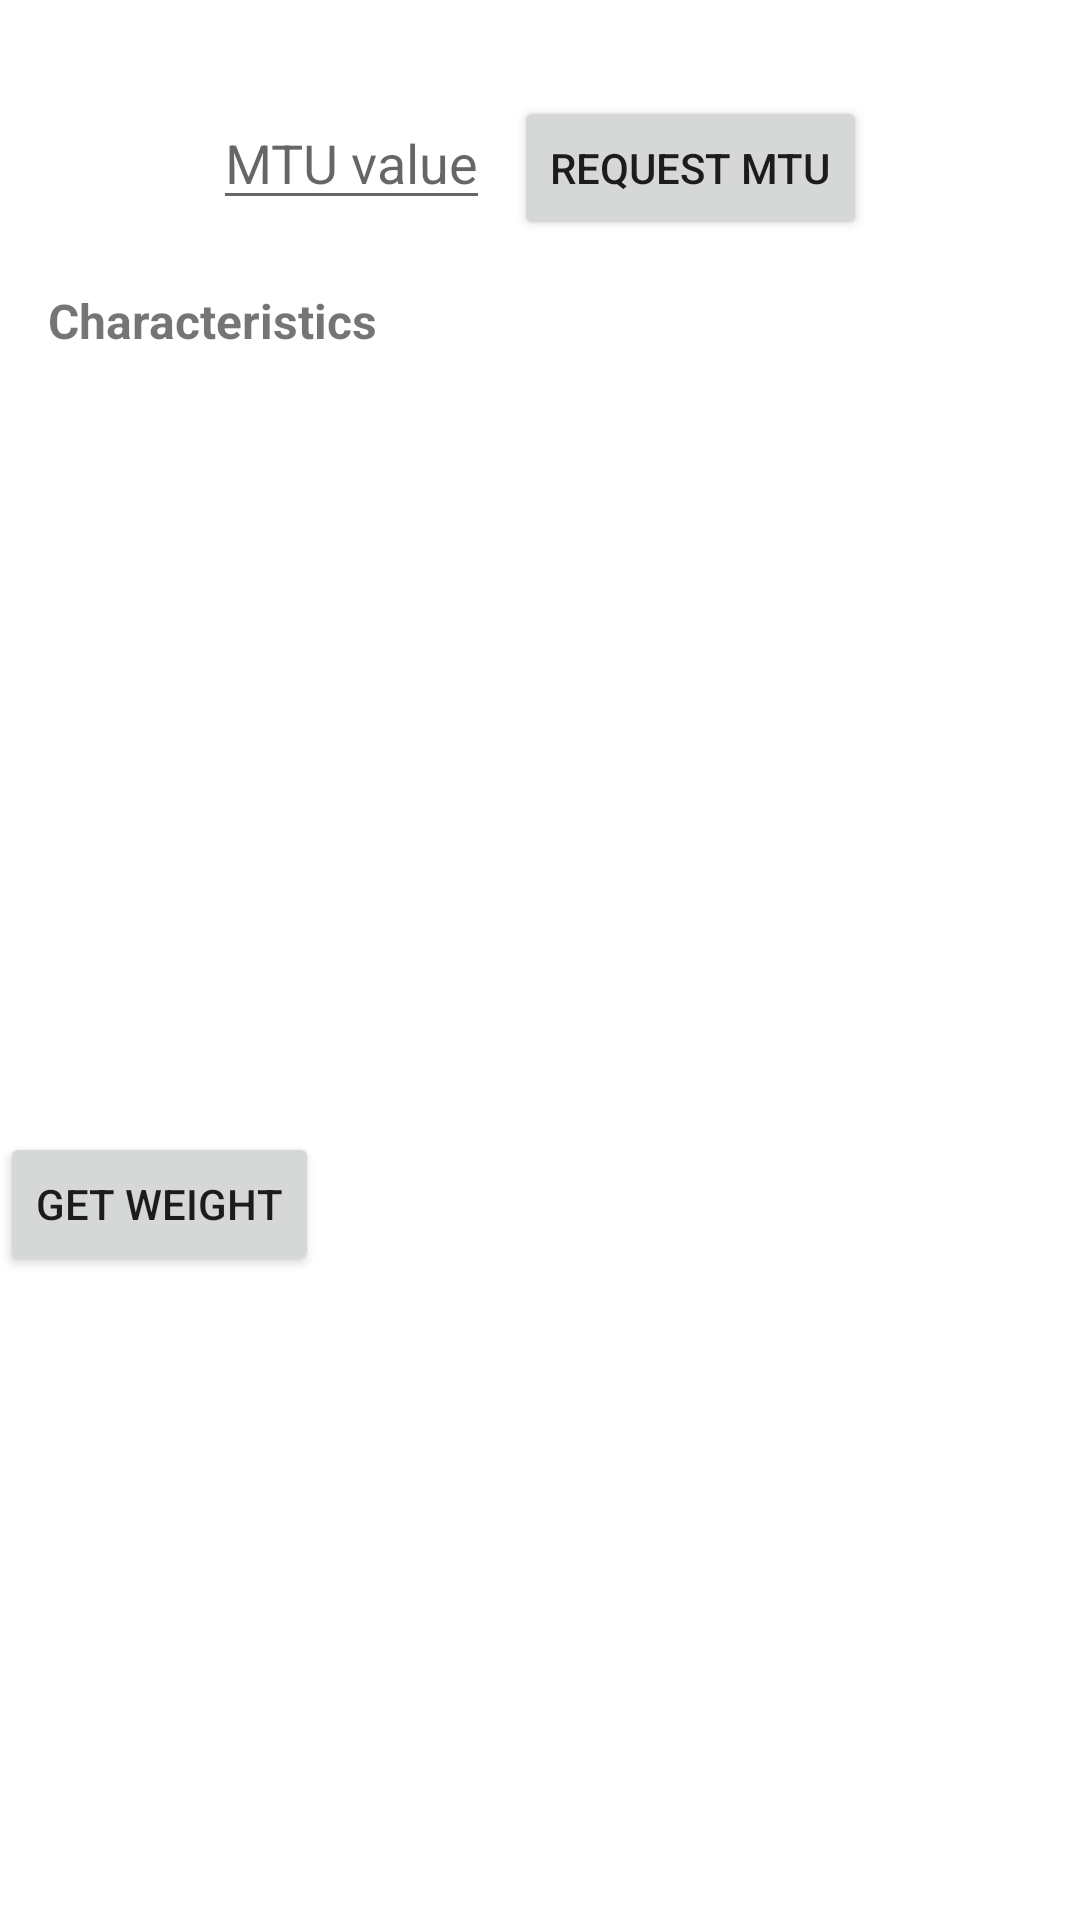

Produce the Android XML layout that renders to this screen, including the resource entries it uses.
<!-- AndroidManifest.xml: application theme Theme.Crmapp -->
<!-- res/layout/activity_ble_operations.xml -->
<?xml version="1.0" encoding="utf-8"?>
<androidx.constraintlayout.widget.ConstraintLayout
    xmlns:android="http://schemas.android.com/apk/res/android"
    xmlns:app="http://schemas.android.com/apk/res-auto"
    xmlns:tools="http://schemas.android.com/tools"
    android:layout_width="match_parent"
    android:layout_height="match_parent"
    tools:context=".BleOperationsActivity">

    <LinearLayout
        android:id="@+id/mtu_container"
        android:layout_marginTop="32dp"
        app:layout_constraintTop_toTopOf="parent"
        app:layout_constraintStart_toStartOf="parent"
        app:layout_constraintEnd_toEndOf="parent"
        android:orientation="horizontal"
        android:layout_width="wrap_content"
        android:layout_height="wrap_content">

        <EditText
            android:id="@+id/mtu_field"
            android:hint="MTU value"
            android:layout_width="wrap_content"
            android:layout_height="wrap_content"
            android:layout_marginEnd="8dp"
            android:importantForAutofill="no"
            android:inputType="number"
            android:digits="01234567890" />

        <Button
            android:id="@+id/request_mtu_button"
            android:text="Request MTU"
            android:layout_width="wrap_content"
            android:layout_height="wrap_content" />

    </LinearLayout>

    <TextView
        android:id="@+id/characteristics_title"
        android:layout_width="wrap_content"
        android:layout_height="wrap_content"
        android:layout_marginTop="16dp"
        android:layout_marginStart="16dp"
        android:text="Characteristics"
        android:textStyle="bold"
        android:textSize="16sp"
        app:layout_constraintTop_toBottomOf="@id/mtu_container"
        app:layout_constraintStart_toStartOf="parent" />

    <LinearLayout
        app:layout_constraintTop_toBottomOf="@id/characteristics_title"
        app:layout_constraintBottom_toBottomOf="parent"
        app:layout_constraintStart_toStartOf="parent"
        app:layout_constraintEnd_toEndOf="parent"
        android:orientation="vertical"
        android:layout_width="match_parent"
        android:layout_height="0dp">

        <androidx.recyclerview.widget.RecyclerView
            android:id="@+id/characteristics_recycler_view"
            android:layout_width="match_parent"
            android:layout_height="45dp"
            android:layout_weight="1"
            android:scrollbarFadeDuration="0"
            android:scrollbars="vertical"
            tools:listitem="@layout/row_characteristic"
            />


        <Button
            android:layout_width="wrap_content"
            android:layout_height="wrap_content"
            android:id="@+id/getWeightBtn"
            android:text="Get Weight"/>

        <ScrollView
            android:id="@+id/log_scroll_view"
            android:layout_width="match_parent"
            android:layout_height="0dp"
            android:layout_weight="1"
            android:padding="4dp">

            <TextView
                android:id="@+id/log_text_view"
                android:scrollbars="vertical"
                android:gravity="bottom"
                android:layout_width="match_parent"
                android:layout_height="wrap_content" />

        </ScrollView>

    </LinearLayout>

</androidx.constraintlayout.widget.ConstraintLayout>
<!-- res/layout/row_characteristic.xml (included above) -->
<?xml version="1.0" encoding="utf-8"?>
<androidx.constraintlayout.widget.ConstraintLayout
    xmlns:android="http://schemas.android.com/apk/res/android"
    xmlns:app="http://schemas.android.com/apk/res-auto"
    xmlns:tools="http://schemas.android.com/tools"
    android:layout_width="match_parent"
    android:layout_height="wrap_content"
    android:padding="16dp"
    android:background="?android:attr/selectableItemBackground"
    >

    <TextView
        android:id="@+id/characteristic_uuid"
        android:layout_width="wrap_content"
        android:layout_height="wrap_content"
        android:textSize="14sp"
        android:textStyle="bold"
        android:layout_marginTop="16dp"
        app:layout_constraintTop_toTopOf="parent"
        app:layout_constraintStart_toStartOf="parent"
        tools:text="Characteristic UUID" />

    <TextView
        android:id="@+id/characteristic_properties"
        android:layout_width="0dp"
        android:layout_height="wrap_content"
        android:textSize="14sp"
        android:layout_marginTop="4dp"
        app:layout_constraintTop_toBottomOf="@id/characteristic_uuid"
        app:layout_constraintStart_toStartOf="parent"
        app:layout_constraintEnd_toEndOf="parent"
        tools:text="Readable, Writable, Notifiable, Indicatable, Writable Without Response" />

</androidx.constraintlayout.widget.ConstraintLayout>
<!-- resources referenced by this layout -->
<resources>
  <style name="Theme.Crmapp" parent="Theme.MaterialComponents.DayNight.NoActionBar">
          
          <item name="colorPrimary">@color/purple_700</item>
          <item name="colorPrimaryVariant">@color/purple_700</item>
          <item name="colorOnPrimary">@color/white</item>
          
          <item name="colorSecondary">@color/purple_500</item>
          <item name="colorSecondaryVariant">@color/purple_500</item>
          <item name="colorOnSecondary">@color/black</item>
          
          <item name="android:windowTranslucentStatus">true</item>
          <item name="android:windowTranslucentNavigation">true</item>
          
      </style>
  <color name="purple_700">#2F573C</color>
  <color name="white">#FFFFFFFF</color>
  <color name="purple_500">#39631B</color>
  <color name="black">#FF000000</color>
</resources>
